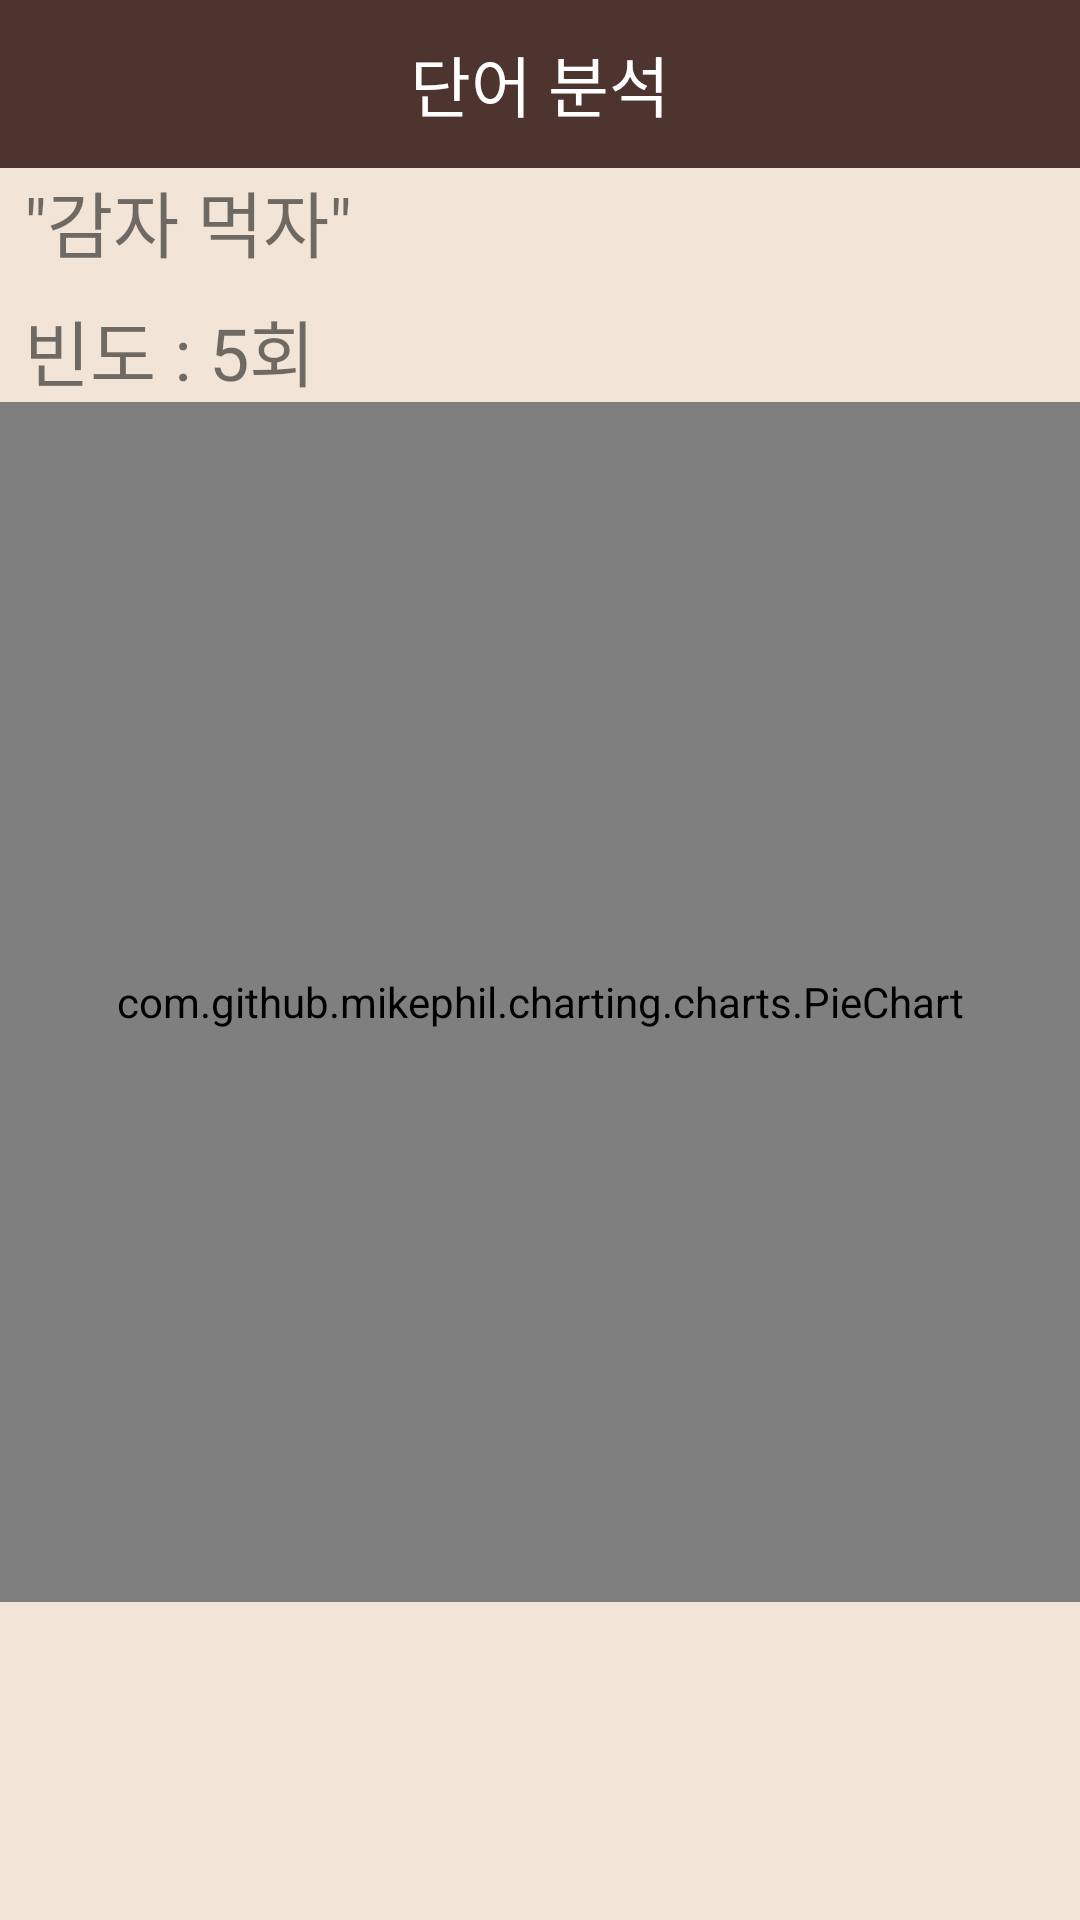

Layout XML and referenced resources for this Android screen:
<!-- AndroidManifest.xml: application theme AppTheme -->
<!-- res/layout/activity_word_detail_analyse.xml -->
<?xml version="1.0" encoding="utf-8"?>
<androidx.constraintlayout.widget.ConstraintLayout xmlns:android="http://schemas.android.com/apk/res/android"
    xmlns:app="http://schemas.android.com/apk/res-auto"
    xmlns:tools="http://schemas.android.com/tools"
    android:layout_width="match_parent"
    android:layout_height="match_parent"
    android:background="@color/lightBrown"
    tools:context=".Activities.DetailActivities.WordDetailAnalyseActivity">

    <ListView
        android:id="@+id/wordChatSentencesLV"
        android:layout_width="0dp"
        android:layout_height="0dp"
        app:layout_constraintBottom_toBottomOf="parent"
        app:layout_constraintEnd_toEndOf="parent"
        app:layout_constraintStart_toStartOf="parent"
        app:layout_constraintTop_toBottomOf="@+id/wordDtlFreqPieChart" />


    <TextView
        android:id="@+id/wordDtlFreqTV"
        android:layout_width="wrap_content"
        android:layout_height="wrap_content"
        android:layout_marginStart="8dp"
        android:layout_marginTop="8dp"
        android:fontFamily="@font/nanum_square_round_b"
        android:text="빈도 : 5회"
        android:textSize="24sp"
        app:layout_constraintStart_toStartOf="parent"
        app:layout_constraintTop_toBottomOf="@+id/wordDtlTitleTV" />

    <TextView
        android:id="@+id/wordDtlTitleTV"
        android:layout_width="wrap_content"
        android:layout_height="wrap_content"
        android:layout_marginStart="8dp"
        android:fontFamily="@font/nanum_square_round_b"
        android:text='"감자 먹자"'
        android:textSize="24sp"
        app:layout_constraintStart_toStartOf="parent"
        app:layout_constraintTop_toBottomOf="@+id/appBarLayout" />

    <com.github.mikephil.charting.charts.PieChart
        android:id="@+id/wordDtlFreqPieChart"
        android:layout_width="0dp"
        android:layout_height="400dp"
        app:layout_constraintEnd_toEndOf="parent"
        app:layout_constraintStart_toStartOf="parent"
        app:layout_constraintTop_toBottomOf="@+id/wordDtlFreqTV" />

    <com.google.android.material.appbar.AppBarLayout
        android:id="@+id/appBarLayout"
        android:layout_width="match_parent"
        android:layout_height="wrap_content"
        android:theme="@style/AppTheme.AppBarOverlay"
        app:layout_constraintEnd_toEndOf="parent"
        app:layout_constraintStart_toStartOf="parent"
        app:layout_constraintTop_toTopOf="parent">

        <TextView
            android:id="@+id/settingsTitle"
            android:layout_width="wrap_content"
            android:layout_height="wrap_content"
            android:layout_gravity="center"
            android:fontFamily="@font/nanum_square_round_b"
            android:gravity="center"
            android:minHeight="?actionBarSize"
            android:padding="@dimen/appbar_padding"
            android:text="단어 분석"
            android:textAppearance="@style/TextAppearance.Widget.AppCompat.Toolbar.Title"
            android:textSize="22sp" />
    </com.google.android.material.appbar.AppBarLayout>
</androidx.constraintlayout.widget.ConstraintLayout>
<!-- resources referenced by this layout -->
<resources>
  <color name="lightBrown">#F2E5D7</color>
  <style name="AppTheme.AppBarOverlay" parent="ThemeOverlay.AppCompat.Dark.ActionBar" />
  <style name="AppTheme" parent="Theme.AppCompat.Light.NoActionBar">
          
          <item name="colorPrimary">@color/colorPrimary</item>
          <item name="colorPrimaryDark">@color/colorPrimaryDark</item>
          <item name="colorAccent">@color/colorAccent</item>
  
          <item name="android:statusBarColor">@color/statusBarColor</item>
          
      </style>
  <color name="colorPrimary">#4E342E</color>
  <color name="colorPrimaryDark">#3E2723</color>
  <color name="colorAccent">#FAE100</color>
  <color name="statusBarColor">#3E2723</color>
</resources>
